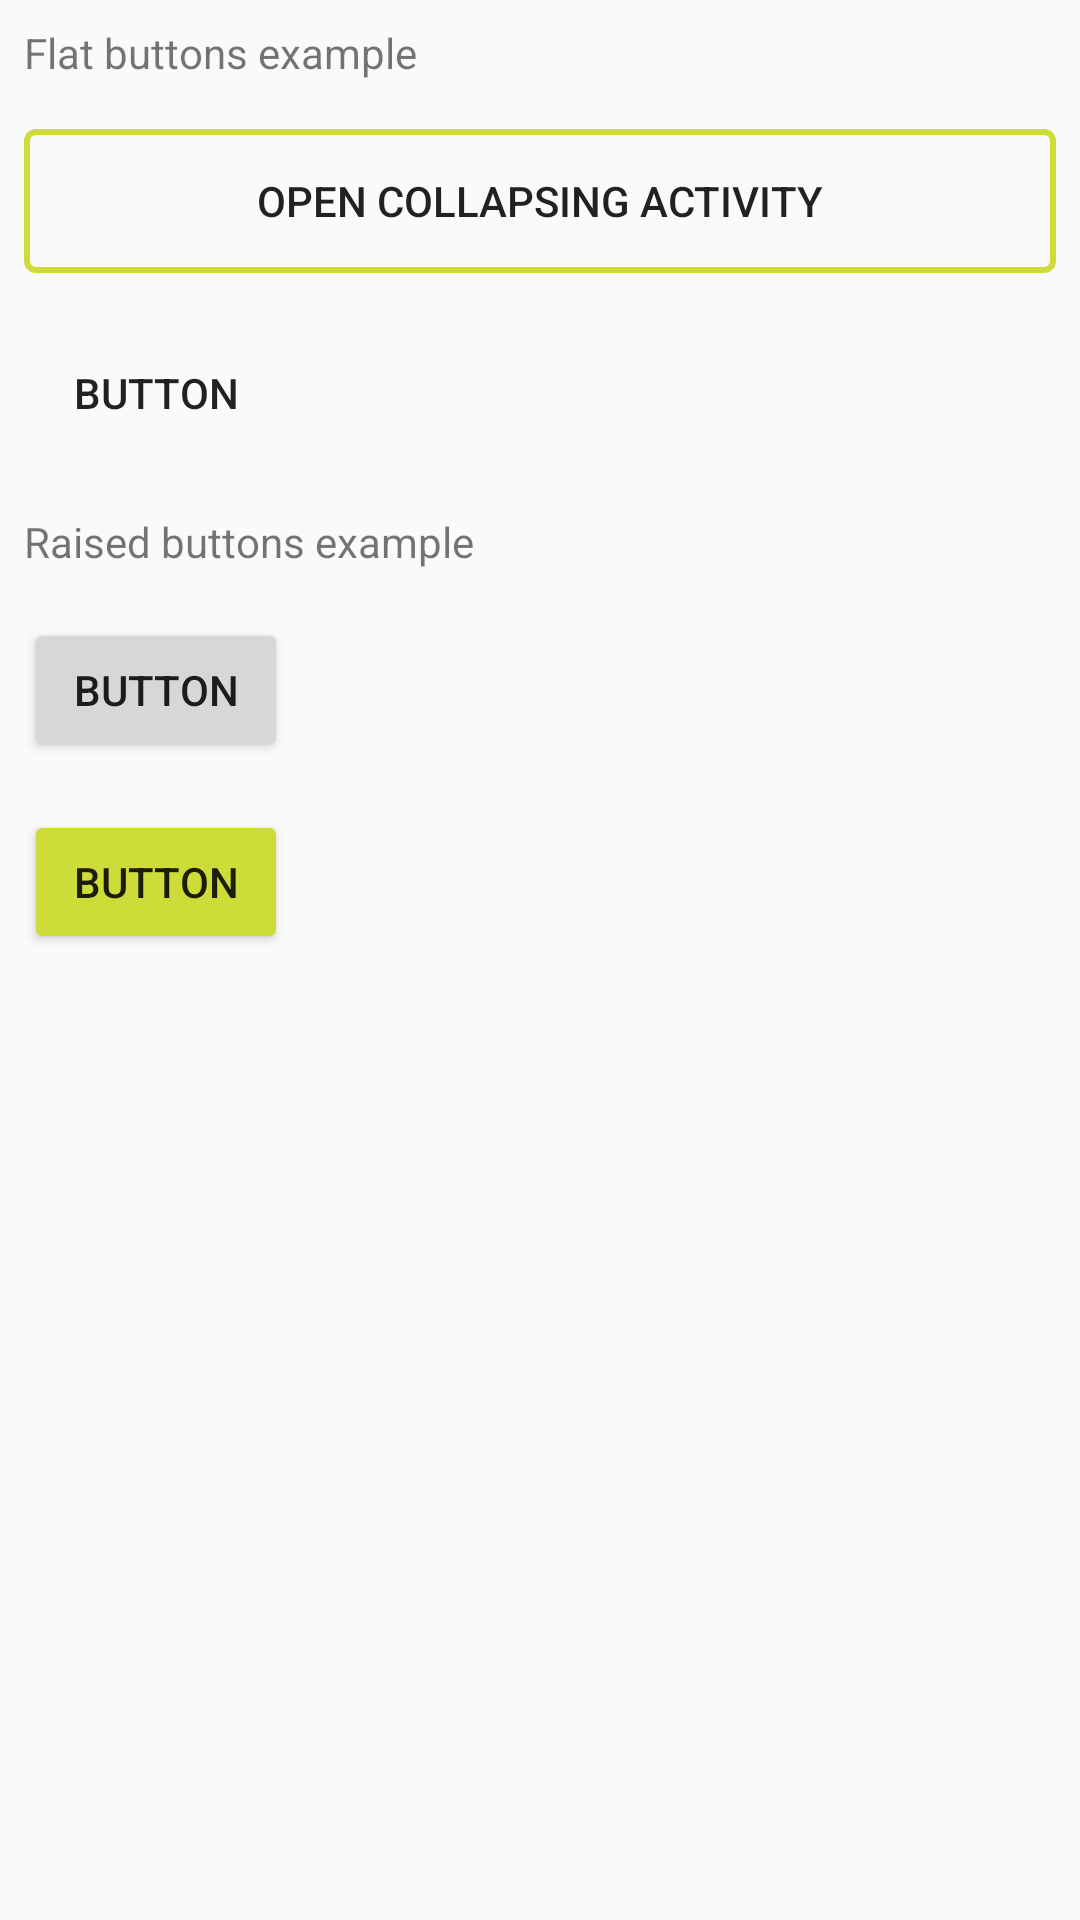

The Android layout XML behind this screen, and the referenced resources:
<!-- AndroidManifest.xml: application theme AppTheme -->
<!-- res/layout/fragment_buttons.xml -->
<?xml version="1.0" encoding="utf-8"?>
<LinearLayout xmlns:android="http://schemas.android.com/apk/res/android"
    xmlns:tools="http://schemas.android.com/tools"
    android:layout_width="match_parent"
    android:layout_height="match_parent"
    android:orientation="vertical"
    tools:context=".ui.buttons.ButtonsFragment">

    <TextView
        android:layout_width="match_parent"
        android:layout_height="wrap_content"
        android:padding="@dimen/edit_text_padding"
        android:text = "@string/flat_button_text_view" />

    <Button
        android:id="@+id/fragment_buttons_button_1"
        android:layout_width="match_parent"
        android:layout_height="wrap_content"
        android:background="@drawable/flat_button"
        android:layout_margin="@dimen/buttons_padding"
        android:text="@string/button_open_activity" />

    <Button
        style="?attr/borderlessButtonStyle"
        android:layout_width="wrap_content"
        android:layout_height="wrap_content"
        android:layout_margin="@dimen/buttons_padding"
        android:text="@string/button_text" />

    <TextView
        android:layout_width="match_parent"
        android:layout_height="wrap_content"
        android:padding="@dimen/edit_text_padding"
        android:text = "@string/raised_button_text_view" />

    <Button
        android:layout_width="wrap_content"
        android:layout_height="wrap_content"
        android:layout_margin="@dimen/buttons_padding"
        android:text="@string/button_text" />

    <Button
        android:layout_width="wrap_content"
        android:layout_height="wrap_content"
        android:layout_margin="@dimen/buttons_padding"
        android:backgroundTint="@color/colorAccent"
        android:text="@string/button_text" />

</LinearLayout>
<!-- resources referenced by this layout -->
<resources>
  <color name="colorAccent">#CDDC39</color>
  <dimen name="buttons_padding">8dp</dimen>
  <dimen name="edit_text_padding">8dp</dimen>
  <!-- drawable flat_button (drawable) -->
  <?xml version="1.0" encoding="utf-8"?>
  <selector xmlns:android="http://schemas.android.com/apk/res/android">
      <item android:state_pressed="true">
          <shape android:shape="rectangle">
              <solid android:color="@color/colorDivider"/>
              <corners android:radius="3dp" />
              <stroke android:width="2dp"
                  android:color="@color/colorAccent" />
          </shape>
      </item>
  
      <item android:state_checked="true">
          <shape android:shape="rectangle">
              <solid android:color="@color/colorDivider"/>
              <corners android:radius="3dp" />
              <stroke android:width="2dp"
                  android:color="@color/colorAccent" />
          </shape>
      </item>
  
      <item>
          <shape android:shape="rectangle">
              <corners android:radius="3dp" />
              <stroke android:width="2dp"
                  android:color="@color/colorAccent" />
          </shape>
      </item>
  
  </selector>
  <string name="button_open_activity">OPEN COLLAPSING ACTIVITY</string>
  <string name="button_text">BUTTON</string>
  <string name="flat_button_text_view">Flat buttons example</string>
  <string name="raised_button_text_view">Raised buttons example</string>
  <style name="AppTheme" parent="Theme.AppCompat.Light.DarkActionBar">
          
          <item name="colorPrimary">@color/colorPrimary</item>
          <item name="colorPrimaryDark">@color/colorPrimaryDark</item>
          <item name="colorAccent">@color/colorAccent</item>
      </style>
  <color name="colorDivider">#BDBDBD</color>
  <color name="colorPrimary">#00BCD4</color>
  <color name="colorPrimaryDark">#0097A7</color>
</resources>
